The GitHub repository KeshavRathii/Tomato-leaf-disease-detection-using-ViT contains a labelled image folder "fp2" with 4 categories: tomato brown spots, tomato blight leaf, tomato healthy, tomato leaf yellow virus. Examples follow, each with its label.

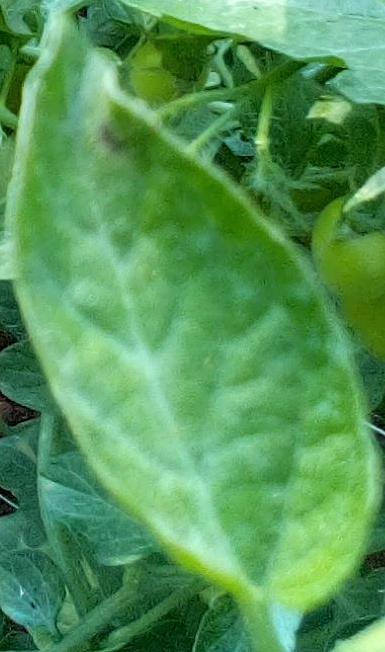
Label: tomato healthy

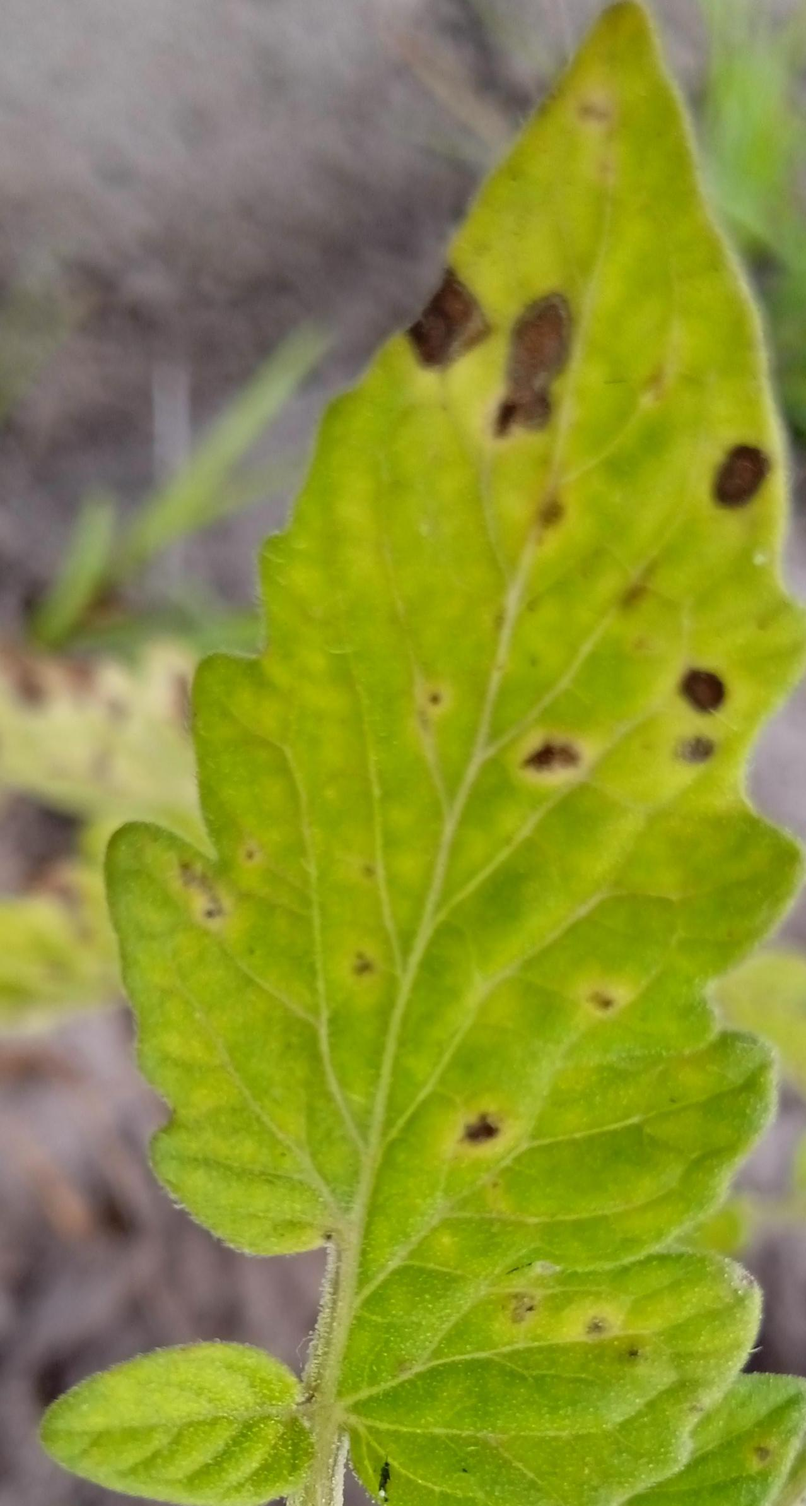
Label: tomato brown spots

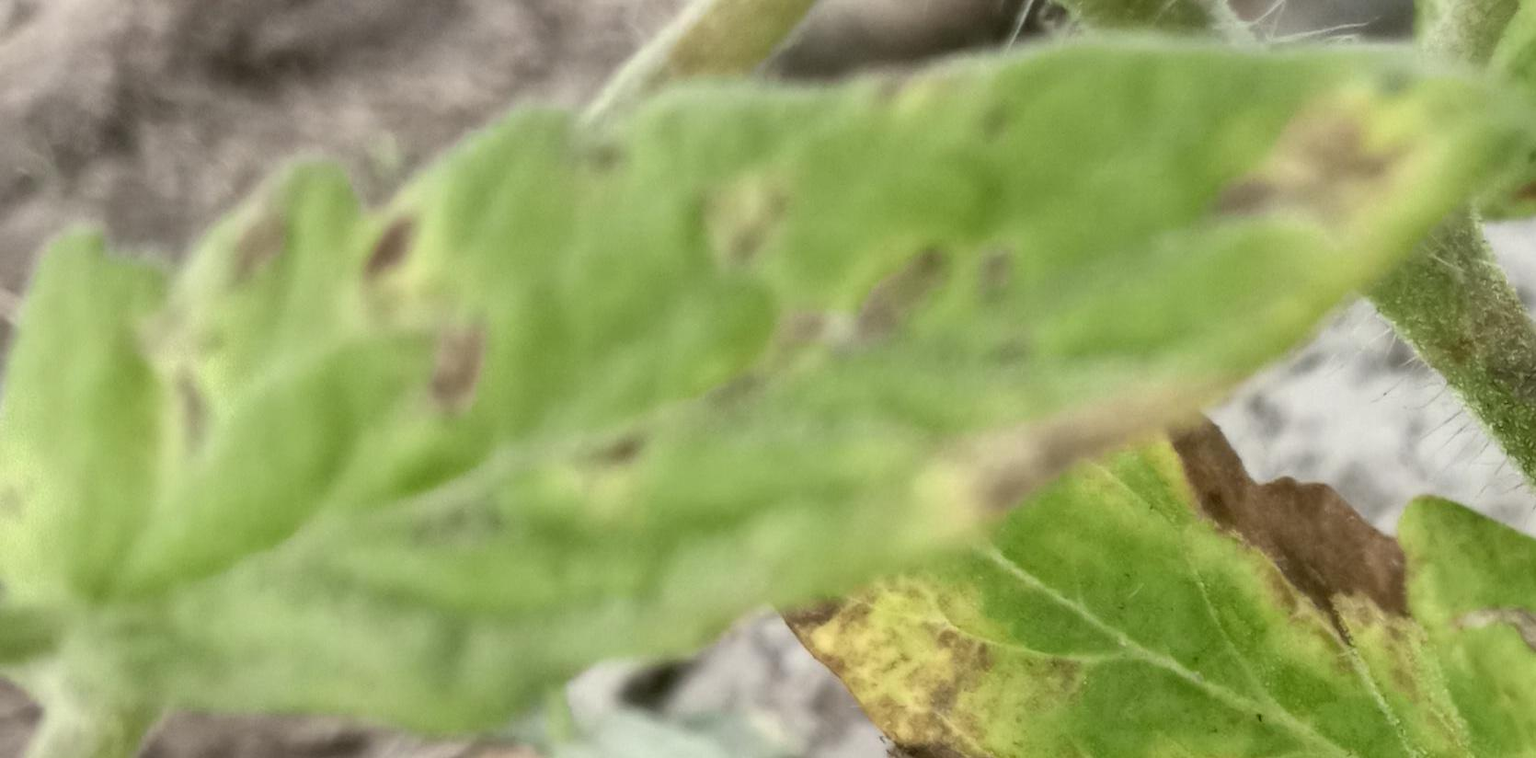
Label: tomato brown spots

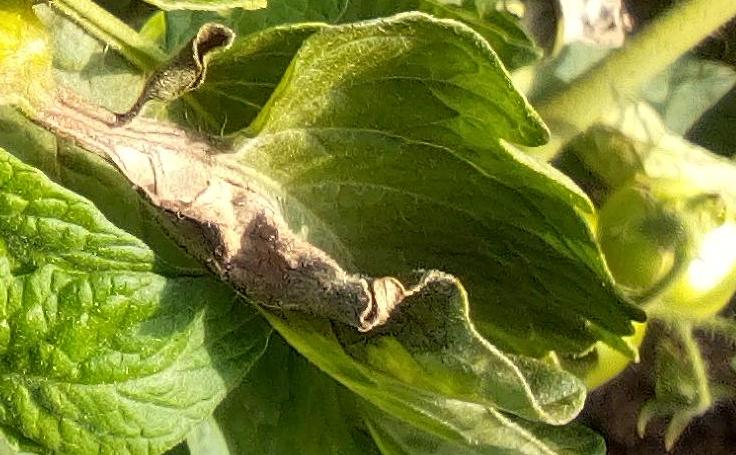
Label: tomato blight leaf

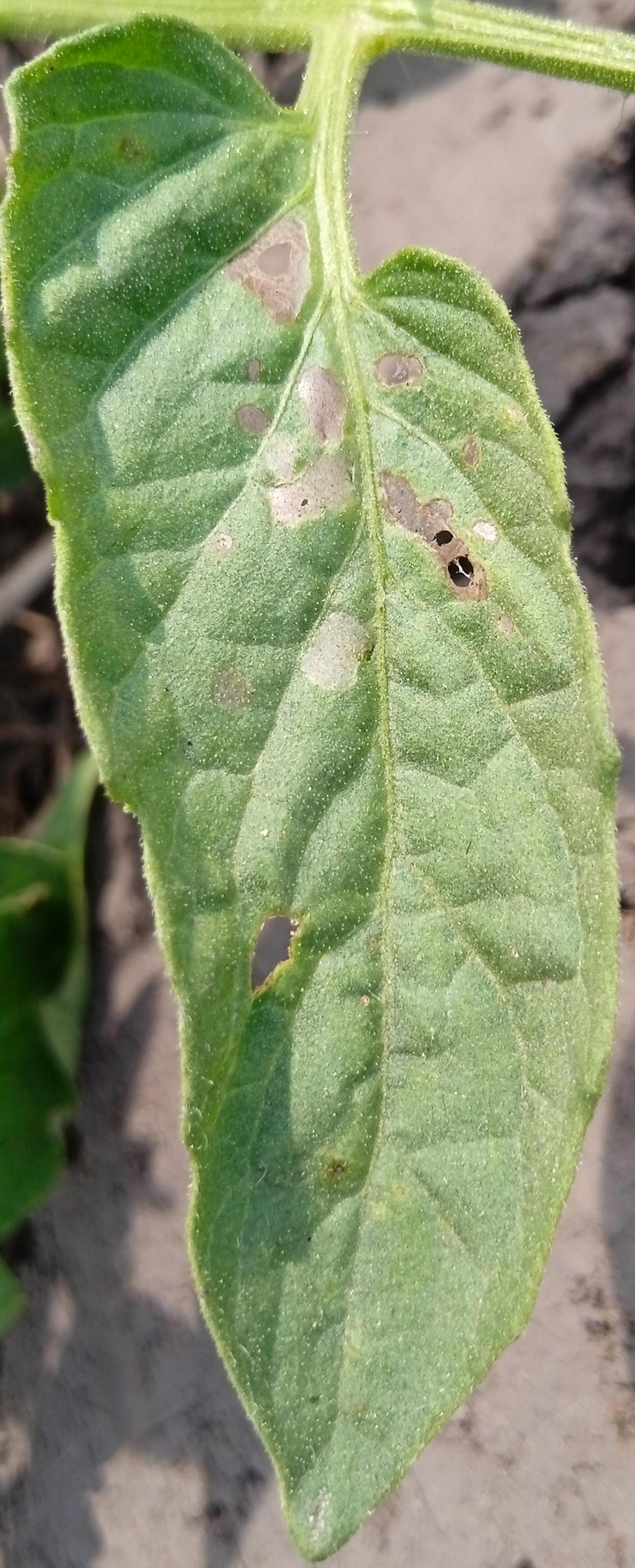
Label: tomato blight leaf

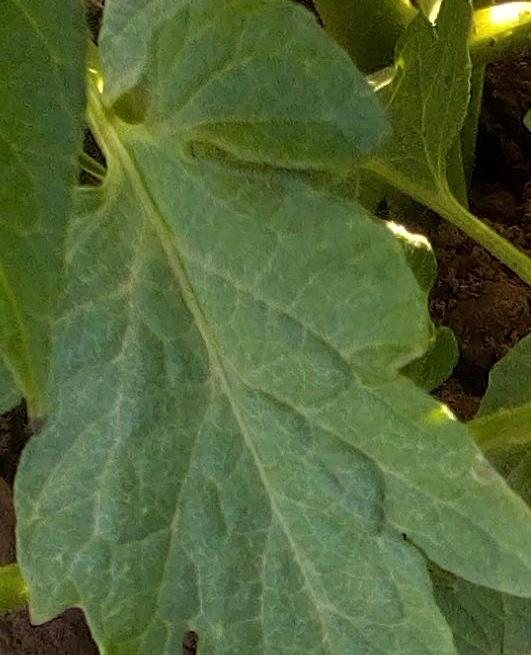
Label: tomato healthy
